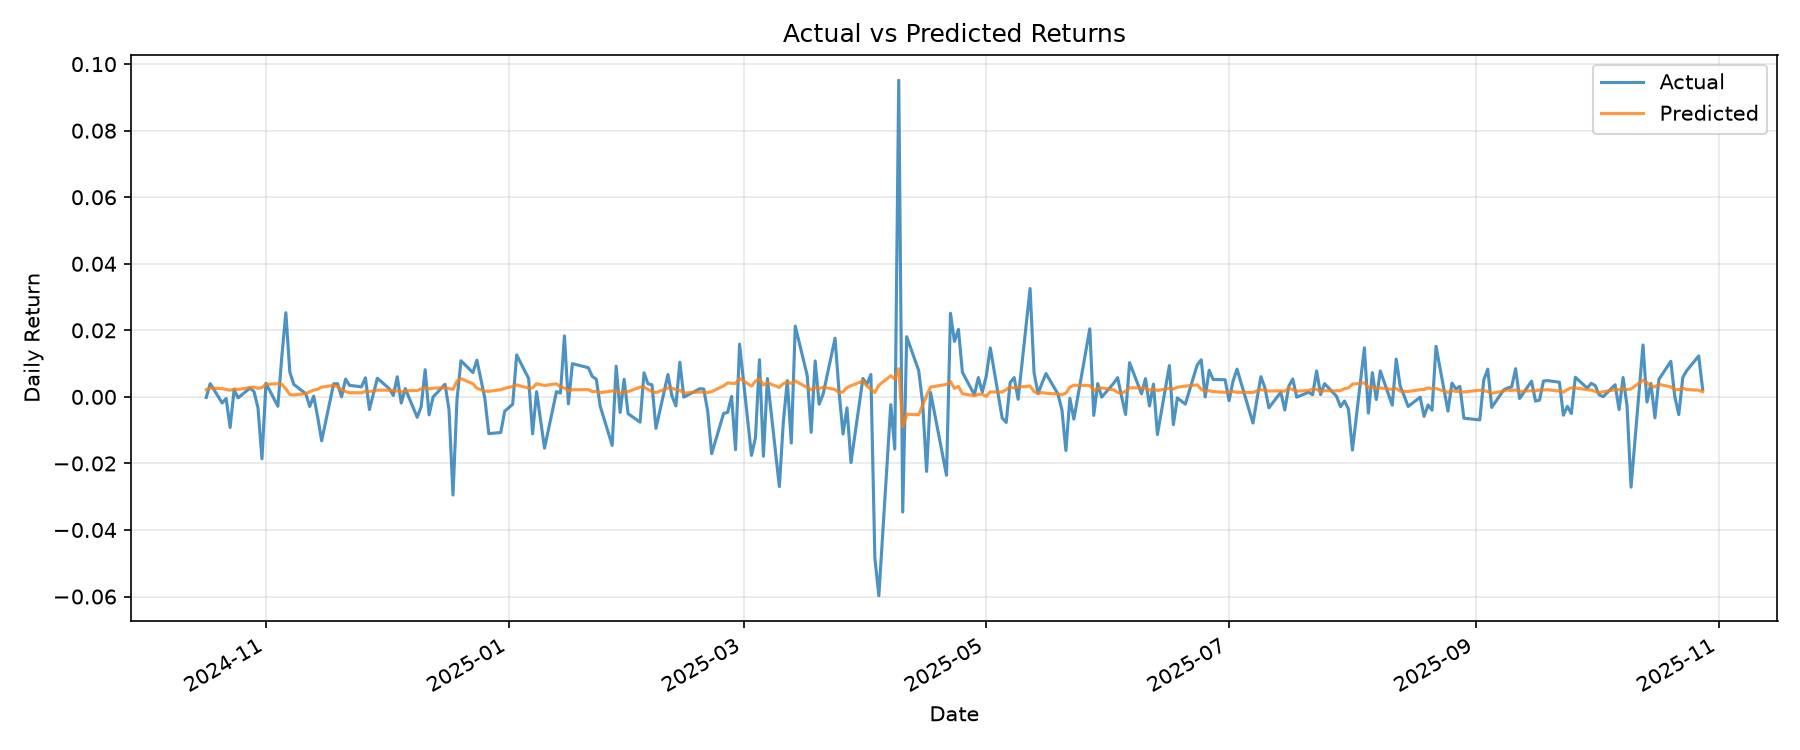

The file beside this chart, header and first rows:
target_date, y_true, y_pred, residual
2024-10-17, -0.0001712, 0.00219, -0.002362
2024-10-18, 0.003972, 0.00266, 0.001311
2024-10-21, -0.001826, 0.00247, -0.004296
2024-10-22, -0.0004749, 0.002229, -0.002704
2024-10-23, -0.009188, 0.002, -0.01119
2024-10-24, 0.002146, 0.002336, -0.0001905
2024-10-25, -0.0003029, 0.002227, -0.00253
2024-10-28, 0.002651, 0.002806, -0.0001544
2024-10-29, 0.001614, 0.002946, -0.001332
2024-10-30, -0.0033, 0.002566, -0.005866
2024-10-31, -0.01861, 0.002842, -0.02146
2024-11-01, 0.004096, 0.003755, 0.0003413
2024-11-04, -0.002816, 0.003961, -0.006776
2024-11-05, 0.01227, 0.003767, 0.008502
2024-11-06, 0.02529, 0.002429, 0.02286
2024-11-07, 0.007431, 0.0007163, 0.006715
2024-11-08, 0.003757, 0.0005676, 0.003189
2024-11-11, 0.0009691, 0.0009887, -1.9662839e-05
2024-11-12, -0.002889, 0.00154, -0.004429
2024-11-13, 0.0002323, 0.002046, -0.001814
2024-11-14, -0.006053, 0.0023, -0.008353
2024-11-15, -0.0132, 0.002937, -0.01614
2024-11-18, 0.003914, 0.003447, 0.0004678
2024-11-19, 0.003964, 0.003048, 0.0009161
2024-11-20, 2.5350813e-05, 0.002147, -0.002122
2024-11-21, 0.005337, 0.001618, 0.003719
2024-11-22, 0.003468, 0.001262, 0.002206
2024-11-25, 0.003024, 0.001211, 0.001812
2024-11-26, 0.005722, 0.00166, 0.004062
2024-11-27, -0.003805, 0.001623, -0.005427
2024-11-29, 0.005611, 0.002013, 0.003598
2024-12-02, 0.002445, 0.002012, 0.0004335
2024-12-03, 0.0004515, 0.0019, -0.001449
2024-12-04, 0.006051, 0.001748, 0.004304
2024-12-05, -0.00187, 0.001519, -0.003389
2024-12-06, 0.002499, 0.00183, 0.0006684
2024-12-09, -0.006148, 0.001916, -0.008064
2024-12-10, -0.002964, 0.002417, -0.005381
2024-12-11, 0.008166, 0.002796, 0.00537
2024-12-12, -0.005412, 0.002409, -0.007822
2024-12-13, -2.809337e-05, 0.002625, -0.002653
2024-12-16, 0.003799, 0.002751, 0.001048
2024-12-17, -0.003864, 0.002484, -0.006348
2024-12-18, -0.02949, 0.002249, -0.03174
2024-12-19, -0.0008685, 0.004731, -0.005599
2024-12-20, 0.01087, 0.005494, 0.005375
2024-12-23, 0.007291, 0.003963, 0.003328
2024-12-24, 0.01104, 0.002598, 0.008444
2024-12-26, -0.0004089, 0.00176, -0.002169
2024-12-27, -0.01105, 0.001677, -0.01273
2024-12-30, -0.0107, 0.002148, -0.01285
2024-12-31, -0.004288, 0.002568, -0.006857
2025-01-02, -0.00222, 0.003137, -0.005357
2025-01-03, 0.01259, 0.003592, 0.009
2025-01-06, 0.005538, 0.002634, 0.002904
2025-01-07, -0.0111, 0.002726, -0.01383
2025-01-08, 0.001564, 0.003936, -0.002372
2025-01-10, -0.01542, 0.00343, -0.01885
2025-01-13, 0.001575, 0.003924, -0.002349
2025-01-14, 0.001146, 0.002956, -0.00181
... 198 more rows
